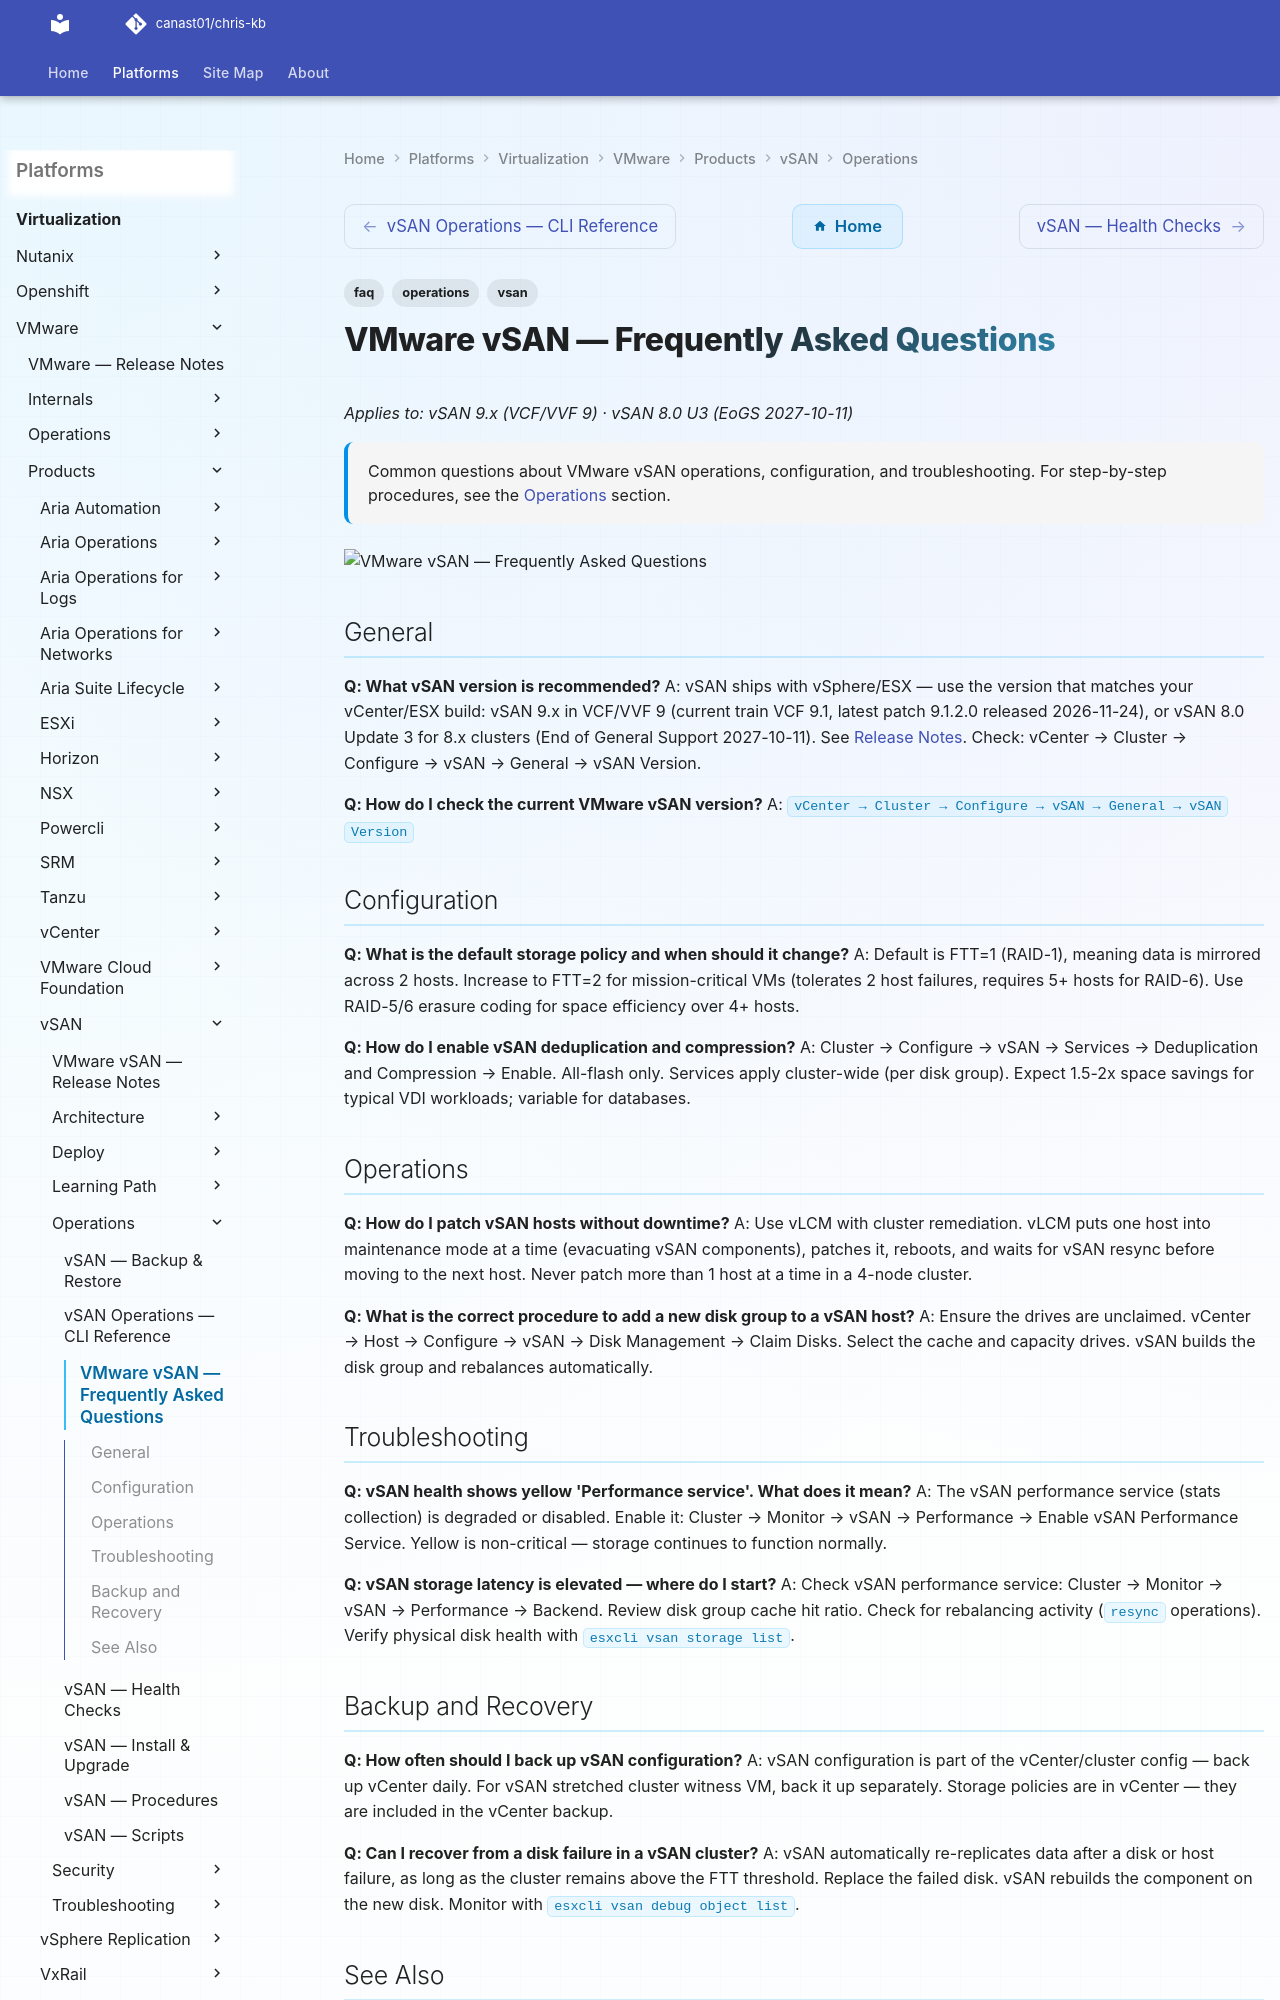

repository: canast01/chris-kb · page: virtualization/vmware/products/vsan/operations/faq/index.html · generator: mkdocs

---
tags:
  - vsan
  - faq
  - operations
description: "Common questions about VMware vSAN operations, configuration, and troubleshooting. For step-by-step procedures, see the Operations section."
---
# VMware vSAN — Frequently Asked Questions

*Applies to: vSAN 9.x (VCF/VVF 9) · vSAN 8.0 U3 (EoGS 2027-10-11)*

<div class="kb-summary">
Common questions about VMware vSAN operations, configuration, and troubleshooting. For step-by-step procedures, see the <a href="../">Operations</a> section.
</div>
![VMware vSAN — Frequently Asked Questions](../../../../../assets/virtualization-vmware-vsan-operations-faq.svg)

## General

**Q: What vSAN version is recommended?**
A: vSAN ships with vSphere/ESX — use the version that matches your vCenter/ESX build: vSAN 9.x in VCF/VVF 9 (current train VCF 9.1, latest patch 9.1.2.0 released 2026-11-24), or vSAN 8.0 Update 3 for 8.x clusters (End of General Support 2027-10-11). See [Release Notes](../../release-notes/). Check: vCenter → Cluster → Configure → vSAN → General → vSAN Version.

**Q: How do I check the current VMware vSAN version?**
A: `vCenter → Cluster → Configure → vSAN → General → vSAN Version`
